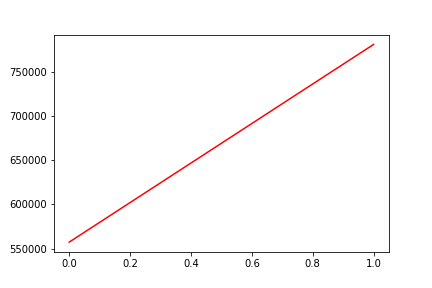

The data file committed next to this chart (first rows):
, date, assets
0, 0, 557482
1, 20190912, 780866
